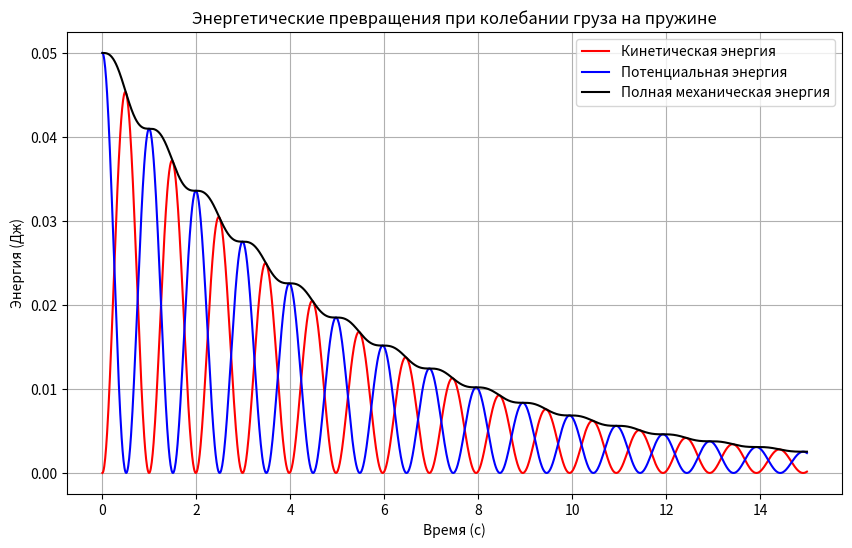

Recreate this plot in Python.
import numpy as np
import matplotlib.pyplot as plt

# Входные данные
m = 1 # Масса груза (кг)
k = 10 # Коэффициент жесткости пружины (Н/м)
b = 0.2 # Коэффициент сопротивления среды (Н/(м/с))

# Начальные условия
x0 = 0.1 # Начальное смещение (м)
v0 = 0 # Начальная скорость (м/с)

# Время моделирования
t_max = 15 # Максимальное время (с)
dt = 0.01 # Шаг по времени (с)
t = np.arange(0, t_max, dt)

# Решение дифференциального уравнения движения
def f(x, v):
  return v, -(k * x + b * v) / m

# Метод Рунге-Кутты четвертого порядка
def rk4(f, x0, v0, t):
  x = np.zeros_like(t)
  v = np.zeros_like(t)
  x[0] = x0
  v[0] = v0
  for i in range(len(t) - 1):
    k1x, k1v = f(x[i], v[i])
    k2x, k2v = f(x[i] + dt / 2 * k1x, v[i] + dt / 2 * k1v)
    k3x, k3v = f(x[i] + dt / 2 * k2x, v[i] + dt / 2 * k2v)
    k4x, k4v = f(x[i] + dt * k3x, v[i] + dt * k3v)
    x[i + 1] = x[i] + dt / 6 * (k1x + 2 * k2x + 2 * k3x + k4x)
    v[i + 1] = v[i] + dt / 6 * (k1v + 2 * k2v + 2 * k3v + k4v)
  return x, v

# Решение дифференциального уравнения
x, v = rk4(f, x0, v0, t)

# Расчет энергии
kinetic_energy = 0.5 * m * v**2
potential_energy = 0.5 * k * x**2
total_energy = kinetic_energy + potential_energy

# Построение графиков
plt.figure(figsize=(10, 6))
plt.plot(t, kinetic_energy, label='Кинетическая энергия', color='red')
plt.plot(t, potential_energy, label='Потенциальная энергия', color='blue')
plt.plot(t, total_energy, label='Полная механическая энергия', color='black')
plt.xlabel('Время (с)')
plt.ylabel('Энергия (Дж)')
plt.title('Энергетические превращения при колебании груза на пружине')
plt.legend()
plt.grid(True)
plt.show()


## pyinstaller --onefile physics8.py